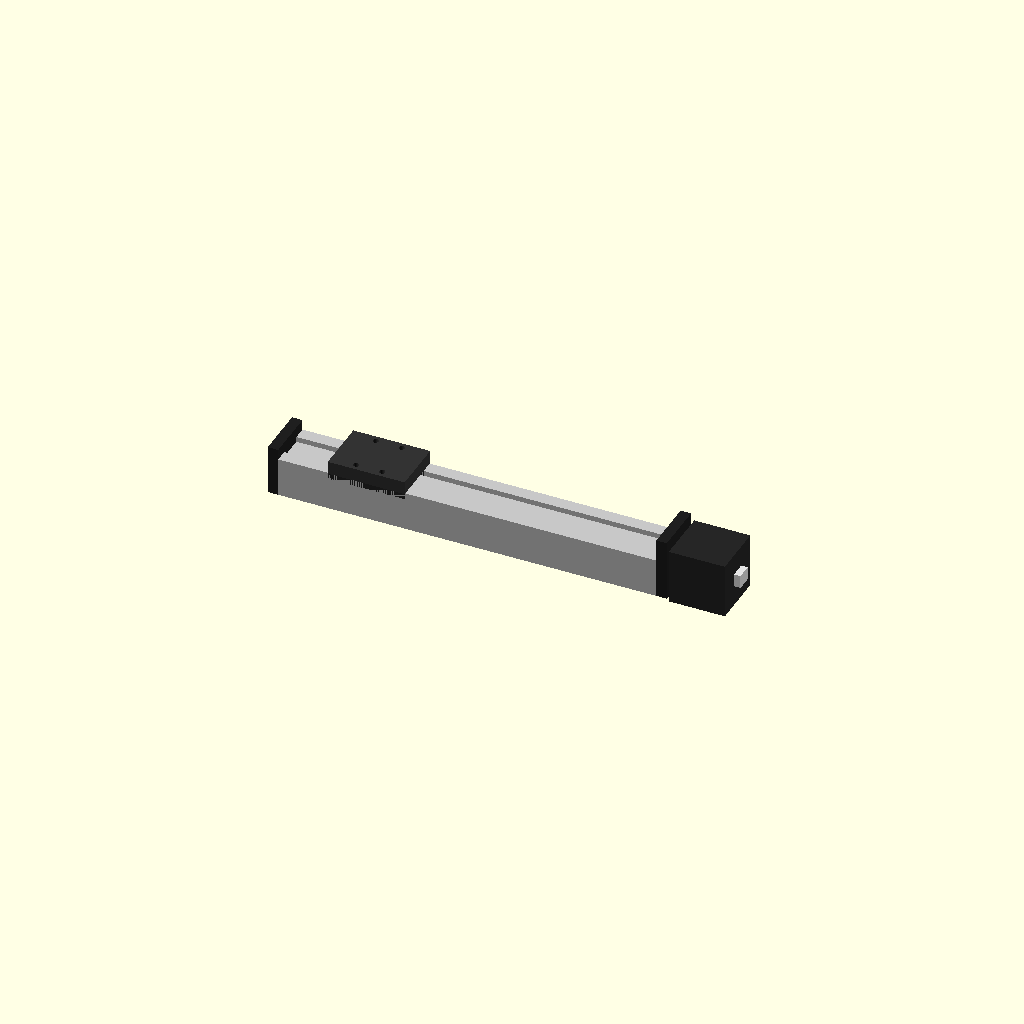
Cell 1: the model at its default parameters.
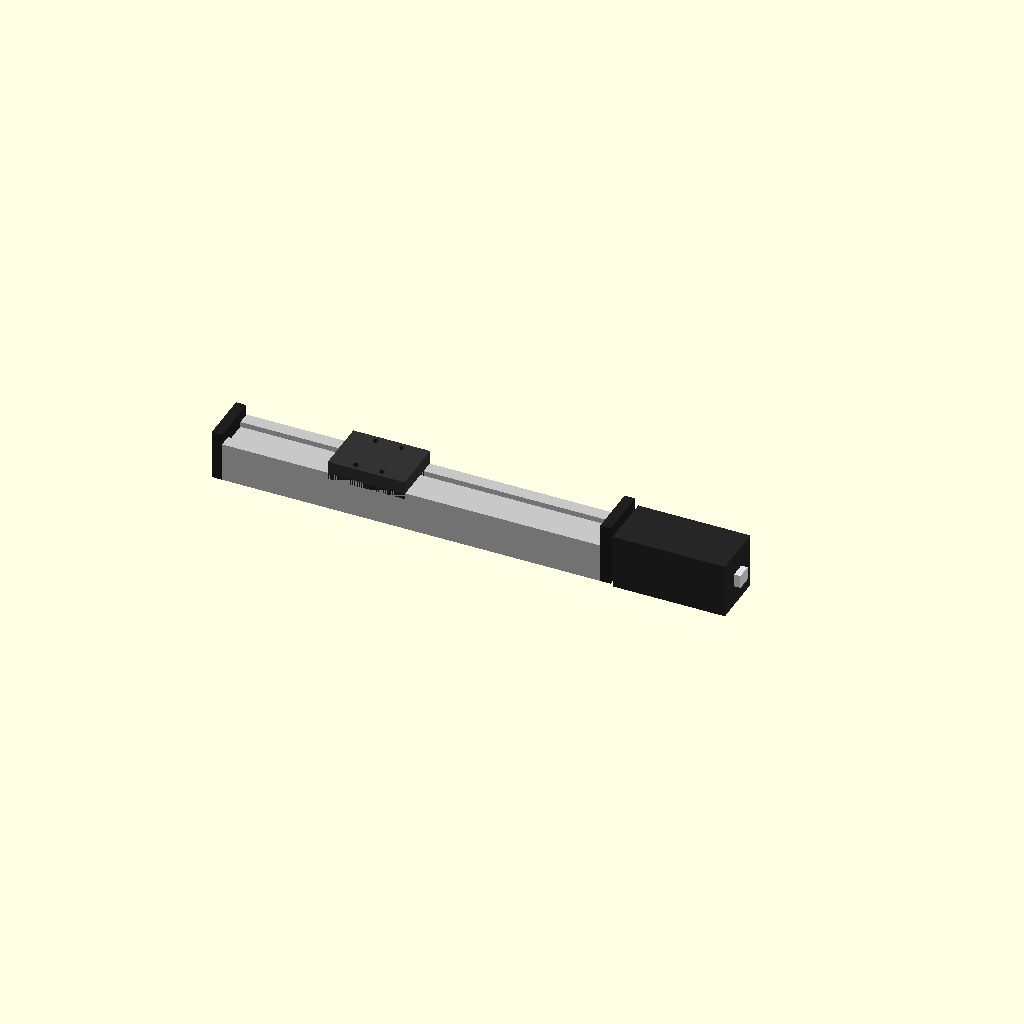
Cell 2 — MOT_BODY_L set to 86, the other parameters unchanged.
All cells are drawn from one camera (rotation 55°, 0°, 25°, orthographic, colour scheme Cornfield), so only the parameter changes between them.
The OpenSCAD source (parts/3_BUY_x_station_set_x2.scad):
// =========================================================================
// [구매] X축 리니어 스테이션 세트 × 2 (전방 Y=-85, 후방 Y=+85)
// 구매: 리니어 레일(290mm) + 슬라이더 + NEMA17 + 리드스크류 + 엔드브래킷 + 커플링
// 메인 파일 x_stage_rail_dummy() + x_slider_block_dummy() 그대로 복사
// =========================================================================
include <_params.scad>

SCREW_CZ = 5;
MOT_BODY_L = 43;
BRKT_T_X = 8;
MOTOR_EXTEND = BRKT_T_X + MOTOR_BOSS_H + MOT_BODY_L + 5;
RAIL_END_X = (X_R + PF) - MOTOR_EXTEND;
RAIL_START_X = RAIL_END_X - X_RAIL_LEN;

// ── ① 알루미늄 레일 프로파일 본체 (40W × 30H) ──
color([0.78, 0.78, 0.78]) difference() {
    translate([RAIL_START_X, -X_RAIL_W/2, -X_RAIL_H/2])
        cube([X_RAIL_LEN, X_RAIL_W, X_RAIL_H]);
    translate([RAIL_START_X - 1, -10, X_RAIL_H/2 - 4])
        cube([X_RAIL_LEN + 2, 20, 5]);
}

// ── ② 리드 스크류 (ø8) ──
color([0.60, 0.60, 0.60])
    translate([RAIL_START_X - 3, 0, SCREW_CZ])
        rotate([0, 90, 0]) cylinder(d=SCREW_D, h=X_RAIL_LEN + 6);

// ── ③ +X 엔드 브래킷 (모터 마운트) ──
color([0.12, 0.12, 0.12]) difference() {
    translate([RAIL_END_X, -X_RAIL_W/2, -X_RAIL_H/2])
        cube([BRKT_T_X, X_RAIL_W, X_RAIL_H + 17]);
    translate([RAIL_END_X - 1, 0, SCREW_CZ])
        rotate([0, 90, 0]) cylinder(d=12, h=BRKT_T_X + 2);
}

// ── ④ NEMA 17 스테퍼 모터 ──
translate([RAIL_END_X + BRKT_T_X, 0, SCREW_CZ]) {
    color([0.25, 0.25, 0.25])
        rotate([0, 90, 0]) cylinder(d=MOTOR_BOSS_D, h=MOTOR_BOSS_H);
    color([0.15, 0.15, 0.15])
        translate([MOTOR_BOSS_H, -MOTOR_W/2, -MOTOR_W/2])
            cube([MOT_BODY_L, MOTOR_W, MOTOR_W]);
    color([0.9, 0.9, 0.9])
        translate([MOTOR_BOSS_H + MOT_BODY_L, -6, -5])
            cube([5, 12, 10]);
}

// ── ⑤ 축 커플링 (블루 알루미늄) ──
color([0.1, 0.45, 0.8])
    translate([RAIL_END_X - 5, 0, SCREW_CZ])
        rotate([0, 90, 0]) cylinder(d=16, h=16);

// ── ⑥ -X 엔드 브래킷 (베어링 서포트) ──
color([0.12, 0.12, 0.12]) difference() {
    translate([RAIL_START_X - BRKT_T_X, -X_RAIL_W/2, -X_RAIL_H/2])
        cube([BRKT_T_X, X_RAIL_W, X_RAIL_H + 8]);
    translate([RAIL_START_X - BRKT_T_X - 1, 0, SCREW_CZ])
        rotate([0, 90, 0]) cylinder(d=10, h=BRKT_T_X + 2);
}

// ── ⑦ 캐리지 슬라이더 블록 ──
color([0.2, 0.2, 0.2]) difference() {
    translate([-X_BLOCK_L/2, -X_BLOCK_W/2, X_RAIL_H/2])
        cube([X_BLOCK_L, X_BLOCK_W, 10]);
    for(x = [-X_PITCH_X/2, X_PITCH_X/2])
        for(y = [-X_PITCH_Y/2, X_PITCH_Y/2])
            translate([x, y, X_RAIL_H/2 - 1]) cylinder(d=4.5, h=12);
}
// 리드넛 하우징
color([0.18, 0.18, 0.18])
    translate([-12, -10, SCREW_CZ - 10]) cube([24, 20, 15]);
// 가이드 슈
color([0.15, 0.15, 0.15])
    for(sy = [-1, 1])
        translate([-X_BLOCK_L/2, sy * 15 - 5, X_RAIL_H/2 - 5])
            cube([X_BLOCK_L, 10, 5]);
Parameter table extracted from the source (name, type, default, range or options):
SCREW_CZ: number, default 5
MOT_BODY_L: number, default 43
BRKT_T_X: number, default 8
